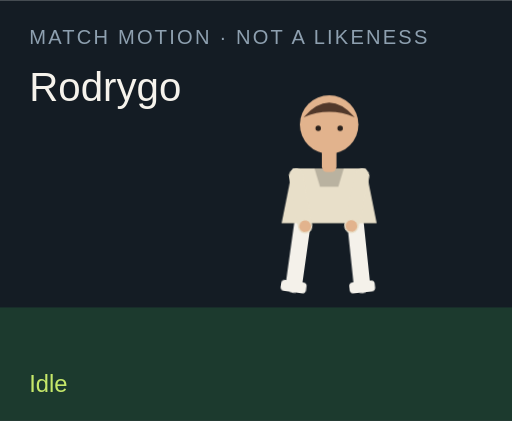
t = 0.00 s
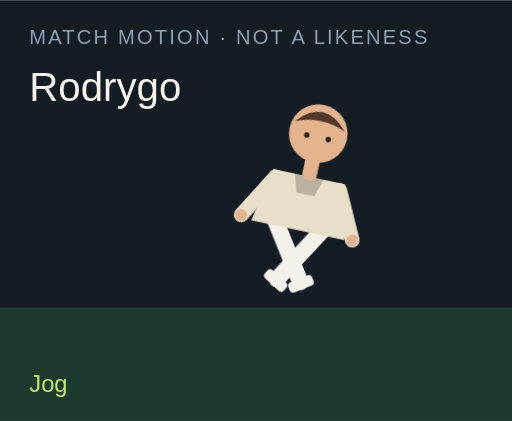
t = 1.50 s
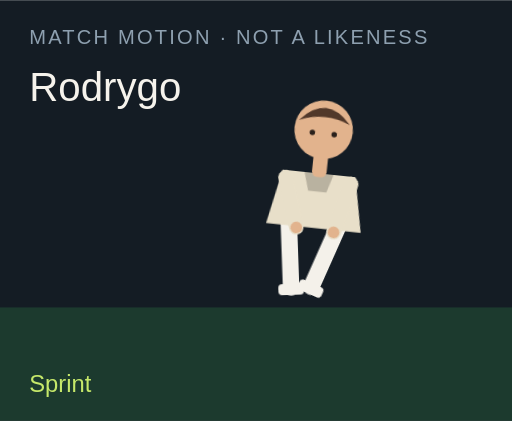
t = 3.00 s
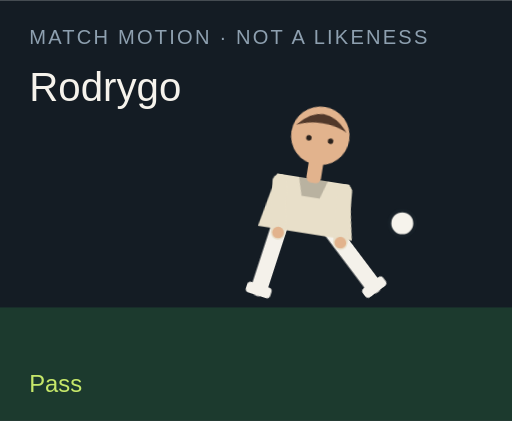
t = 4.50 s
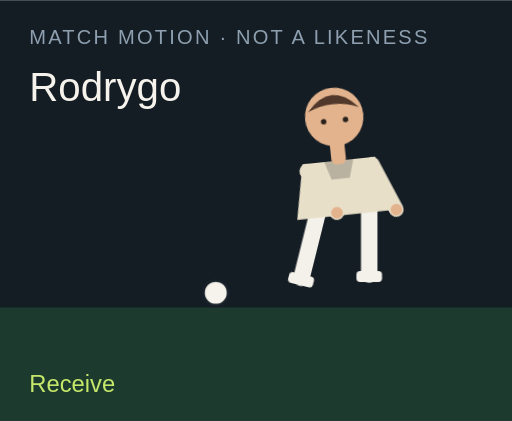
t = 6.00 s
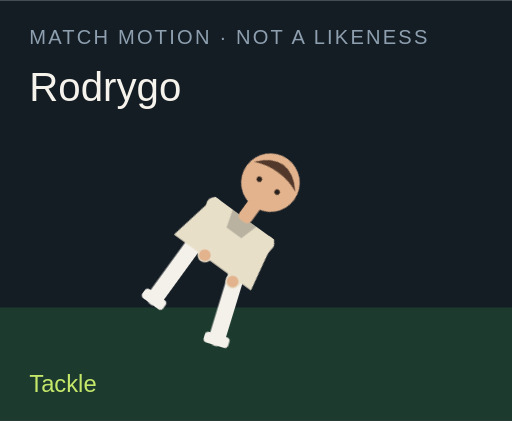
t = 7.50 s

The animated SVG that drew these frames (rendered in a browser with its animation timeline set to each time). Animation: 18 CSS @keyframes rules; one cycle of 9.00 s, repeats indefinitely.

<?xml version="1.0" encoding="UTF-8"?>
<svg xmlns="http://www.w3.org/2000/svg" viewBox="0 0 280 230" role="img">
  <style>@media (prefers-reduced-motion: reduce){animate,animateTransform{display:none}}</style>
  <rect width="280" height="230" fill="#141c24"/>
  <rect y="168" width="280" height="62" fill="#1c3a2e"/>
  <text x="16" y="24" fill="#8ea0b0" font-family="Arial,sans-serif" font-size="11" letter-spacing="1.2">MATCH MOTION · NOT A LIKENESS</text>
  <text x="16" y="55" fill="#f6f3ec" font-family="Impact,sans-serif" font-size="22">Rodrygo</text>
  <circle r="7" fill="#f6f3ec" stroke="#172028" stroke-width="2" id="motion-36754" cx="150" cy="160" opacity="0">
    
    
    
  </circle>
  <g transform="translate(132 40)">
    <g id="motion-36776" transform="rotate(0 48 90)">
      
      <g id="motion-36778" transform="translate(0 0)">
        
        <g transform="translate(34 78)"><g id="motion-36780" transform="rotate(8)"><path d="M0 0 V38" stroke="#f4f1ea" stroke-width="9" stroke-linecap="round"/><rect x="-7" y="36" width="14" height="6" rx="2" fill="#f4f1ea"/></g></g>
        <g transform="translate(62 78)"><g id="motion-36782" transform="rotate(-6)"><path d="M0 0 V38" stroke="#f4f1ea" stroke-width="9" stroke-linecap="round"/><rect x="-7" y="36" width="14" height="6" rx="2" fill="#f4f1ea"/></g></g>
        <path d="M28 52 h40 l6 30 H22 Z" fill="#e8dfc9"/>
        <path d="M40 52 h16 l-3 10 H43 Z" fill="#000" opacity=".2"/>
        <g transform="translate(30 56)"><g id="motion-36784" transform="rotate(-10)"><path d="M0 0 V28" stroke="#e8dfc9" stroke-width="8" stroke-linecap="round"/><circle cx="0" cy="28" r="3.2" fill="#e2b38d"/></g></g>
        <g transform="translate(66 56)"><g id="motion-36786" transform="rotate(12)"><path d="M0 0 V28" stroke="#e8dfc9" stroke-width="8" stroke-linecap="round"/><circle cx="0" cy="28" r="3.2" fill="#e2b38d"/></g></g>
        <rect x="44" y="40" width="8" height="14" rx="3" fill="#e2b38d"/>
        <circle cx="48" cy="28" r="16" fill="#e2b38d"/>
        <path d="M34 24 Q48 8 62 24 Q48 18 34 24" fill="#51382a"/>
        <circle cx="42" cy="30" r="1.5" fill="#2a211c"/><circle cx="54" cy="30" r="1.5" fill="#2a211c"/>
      </g>
    </g>
  </g>
  <text x="16" y="214" fill="#c6e86a" font-family="Arial,sans-serif" font-size="13" opacity="1" id="motion-36758">Idle</text><text x="16" y="214" fill="#c6e86a" font-family="Arial,sans-serif" font-size="13" opacity="0" id="motion-36760">Jog</text><text x="16" y="214" fill="#c6e86a" font-family="Arial,sans-serif" font-size="13" opacity="0" id="motion-36762">Sprint</text><text x="16" y="214" fill="#c6e86a" font-family="Arial,sans-serif" font-size="13" opacity="0" id="motion-36764">Dribble</text><text x="16" y="214" fill="#c6e86a" font-family="Arial,sans-serif" font-size="13" opacity="0" id="motion-36766">Pass</text><text x="16" y="214" fill="#c6e86a" font-family="Arial,sans-serif" font-size="13" opacity="0" id="motion-36768">Shoot</text><text x="16" y="214" fill="#c6e86a" font-family="Arial,sans-serif" font-size="13" opacity="0" id="motion-36770">Receive</text><text x="16" y="214" fill="#c6e86a" font-family="Arial,sans-serif" font-size="13" opacity="0" id="motion-36772">Tackle</text><text x="16" y="214" fill="#c6e86a" font-family="Arial,sans-serif" font-size="13" opacity="0" id="motion-36774">Slide</text>
<style>@keyframes track-36755{0%{cx:150px}11.1%{cx:156px}22.2%{cx:164px}33.300000000000004%{cx:142px}44.4%{cx:190px}55.60000000000001%{cx:250px}66.7%{cx:118px}77.8%{cx:150px}88.9%{cx:150px}100%{cx:150px}}@keyframes track-36756{0%{cy:160px}11.1%{cy:158px}22.2%{cy:154px}33.300000000000004%{cy:156px}44.4%{cy:148px}55.60000000000001%{cy:96px}66.7%{cy:160px}77.8%{cy:160px}88.9%{cy:160px}100%{cy:160px}}@keyframes track-36757{0%{opacity:0}11.1%{opacity:0}22.2%{opacity:0}33.300000000000004%{opacity:1}44.4%{opacity:1}55.60000000000001%{opacity:1}66.7%{opacity:1}77.8%{opacity:0}88.9%{opacity:0}100%{opacity:0}}@keyframes track-36759{0%{opacity:1}11.1%{opacity:0}22.2%{opacity:0}33.300000000000004%{opacity:0}44.4%{opacity:0}55.60000000000001%{opacity:0}66.7%{opacity:0}77.8%{opacity:0}88.9%{opacity:0}100%{opacity:1}}@keyframes track-36761{0%{opacity:0}11.1%{opacity:1}22.2%{opacity:0}33.300000000000004%{opacity:0}44.4%{opacity:0}55.60000000000001%{opacity:0}66.7%{opacity:0}77.8%{opacity:0}88.9%{opacity:0}100%{opacity:0}}@keyframes track-36763{0%{opacity:0}11.1%{opacity:0}22.2%{opacity:1}33.300000000000004%{opacity:0}44.4%{opacity:0}55.60000000000001%{opacity:0}66.7%{opacity:0}77.8%{opacity:0}88.9%{opacity:0}100%{opacity:0}}@keyframes track-36765{0%{opacity:0}11.1%{opacity:0}22.2%{opacity:0}33.300000000000004%{opacity:1}44.4%{opacity:0}55.60000000000001%{opacity:0}66.7%{opacity:0}77.8%{opacity:0}88.9%{opacity:0}100%{opacity:0}}@keyframes track-36767{0%{opacity:0}11.1%{opacity:0}22.2%{opacity:0}33.300000000000004%{opacity:0}44.4%{opacity:1}55.60000000000001%{opacity:0}66.7%{opacity:0}77.8%{opacity:0}88.9%{opacity:0}100%{opacity:0}}@keyframes track-36769{0%{opacity:0}11.1%{opacity:0}22.2%{opacity:0}33.300000000000004%{opacity:0}44.4%{opacity:0}55.60000000000001%{opacity:1}66.7%{opacity:0}77.8%{opacity:0}88.9%{opacity:0}100%{opacity:0}}@keyframes track-36771{0%{opacity:0}11.1%{opacity:0}22.2%{opacity:0}33.300000000000004%{opacity:0}44.4%{opacity:0}55.60000000000001%{opacity:0}66.7%{opacity:1}77.8%{opacity:0}88.9%{opacity:0}100%{opacity:0}}@keyframes track-36773{0%{opacity:0}11.1%{opacity:0}22.2%{opacity:0}33.300000000000004%{opacity:0}44.4%{opacity:0}55.60000000000001%{opacity:0}66.7%{opacity:0}77.8%{opacity:1}88.9%{opacity:0}100%{opacity:0}}@keyframes track-36775{0%{opacity:0}11.1%{opacity:0}22.2%{opacity:0}33.300000000000004%{opacity:0}44.4%{opacity:0}55.60000000000001%{opacity:0}66.7%{opacity:0}77.8%{opacity:0}88.9%{opacity:1}100%{opacity:0}}@keyframes track-36777{0%{transform:rotate(0deg)}11.1%{transform:rotate(8deg)}22.2%{transform:rotate(16deg)}33.300000000000004%{transform:rotate(6deg)}44.4%{transform:rotate(4deg)}55.60000000000001%{transform:rotate(14deg)}66.7%{transform:rotate(-6deg)}77.8%{transform:rotate(34deg)}88.9%{transform:rotate(38deg)}100%{transform:rotate(0deg)}}@keyframes track-36779{0%{transform:translate(0px,0px)}11.1%{transform:translate(0px,-3px)}22.2%{transform:translate(0px,-6px)}33.300000000000004%{transform:translate(0px,-2px)}44.4%{transform:translate(0px,2px)}55.60000000000001%{transform:translate(0px,-4px)}66.7%{transform:translate(0px,1px)}77.8%{transform:translate(0px,10px)}88.9%{transform:translate(0px,12px)}100%{transform:translate(0px,0px)}}@keyframes track-36781{0%{transform:rotate(8deg)}11.1%{transform:rotate(-26deg)}22.2%{transform:rotate(-42deg)}33.300000000000004%{transform:rotate(-8deg)}44.4%{transform:rotate(6deg)}55.60000000000001%{transform:rotate(12deg)}66.7%{transform:rotate(20deg)}77.8%{transform:rotate(-8deg)}88.9%{transform:rotate(8deg)}100%{transform:rotate(8deg)}}@keyframes track-36783{0%{transform:rotate(-6deg)}11.1%{transform:rotate(24deg)}22.2%{transform:rotate(38deg)}33.300000000000004%{transform:rotate(18deg)}44.4%{transform:rotate(-38deg)}55.60000000000001%{transform:rotate(-54deg)}66.7%{transform:rotate(6deg)}77.8%{transform:rotate(-22deg)}88.9%{transform:rotate(-16deg)}100%{transform:rotate(-6deg)}}@keyframes track-36785{0%{transform:rotate(-10deg)}11.1%{transform:rotate(24deg)}22.2%{transform:rotate(36deg)}33.300000000000004%{transform:rotate(-18deg)}44.4%{transform:rotate(10deg)}55.60000000000001%{transform:rotate(-24deg)}66.7%{transform:rotate(-30deg)}77.8%{transform:rotate(12deg)}88.9%{transform:rotate(-64deg)}100%{transform:rotate(-10deg)}}@keyframes track-36787{0%{transform:rotate(12deg)}11.1%{transform:rotate(-20deg)}22.2%{transform:rotate(-32deg)}33.300000000000004%{transform:rotate(14deg)}44.4%{transform:rotate(-26deg)}55.60000000000001%{transform:rotate(18deg)}66.7%{transform:rotate(-22deg)}77.8%{transform:rotate(-6deg)}88.9%{transform:rotate(18deg)}100%{transform:rotate(12deg)}}@media(prefers-reduced-motion:no-preference){#motion-36754{animation:track-36755 9s linear infinite both,track-36756 9s linear infinite both,track-36757 9s steps(1,end) infinite both}#motion-36758{animation:track-36759 9s steps(1,end) infinite both}#motion-36760{animation:track-36761 9s steps(1,end) infinite both}#motion-36762{animation:track-36763 9s steps(1,end) infinite both}#motion-36764{animation:track-36765 9s steps(1,end) infinite both}#motion-36766{animation:track-36767 9s steps(1,end) infinite both}#motion-36768{animation:track-36769 9s steps(1,end) infinite both}#motion-36770{animation:track-36771 9s steps(1,end) infinite both}#motion-36772{animation:track-36773 9s steps(1,end) infinite both}#motion-36774{animation:track-36775 9s steps(1,end) infinite both}#motion-36776{animation:track-36777 9s linear infinite both}#motion-36778{animation:track-36779 9s linear infinite both}#motion-36780{animation:track-36781 9s linear infinite both}#motion-36782{animation:track-36783 9s linear infinite both}#motion-36784{animation:track-36785 9s linear infinite both}#motion-36786{animation:track-36787 9s linear infinite both}}</style></svg>
